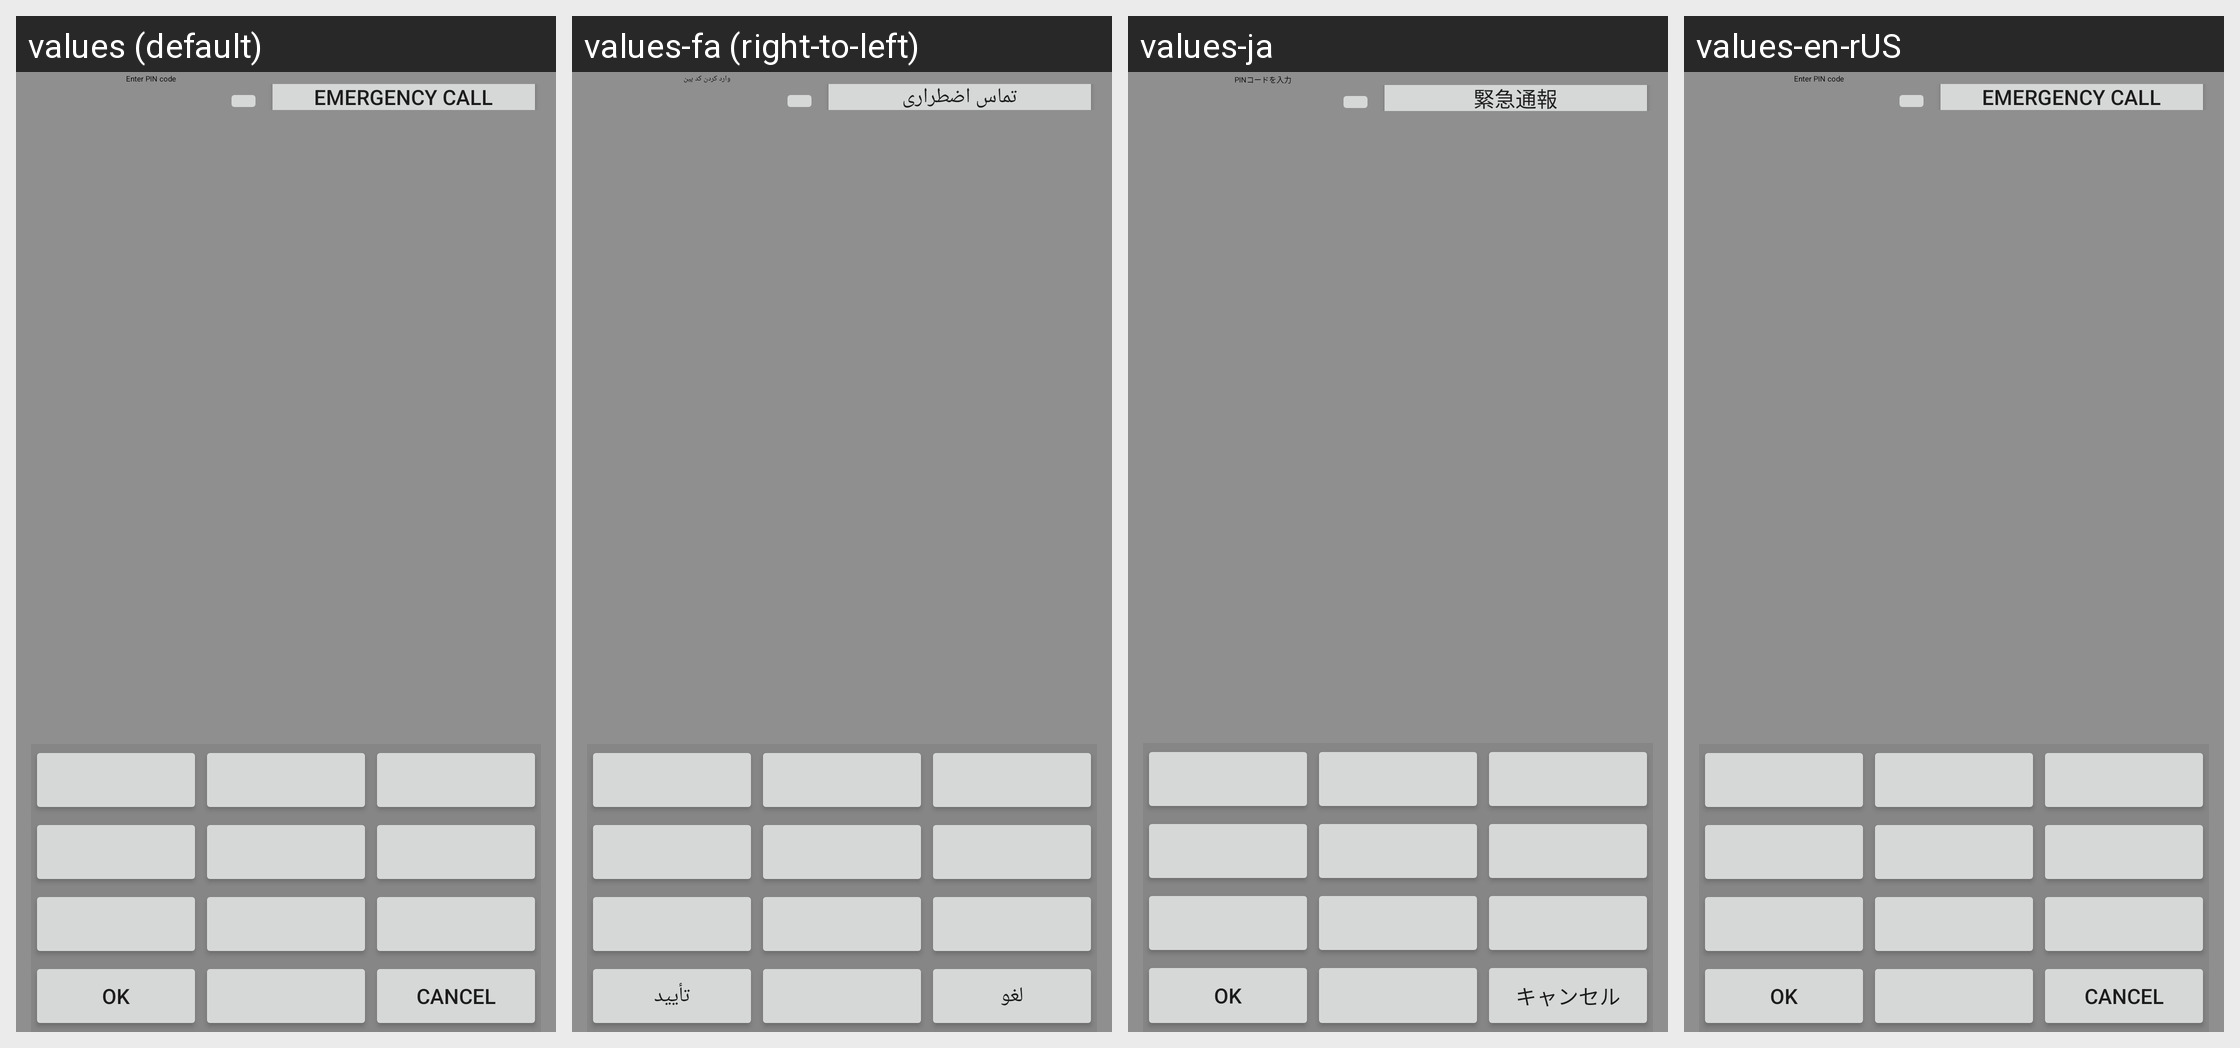

Here is an Android app screen in its default locale and in the app's own translations. Write out the translated-string differences for the strings that appear on this screen.
Android screen res/layout/keyguard_screen_sim_pin_landscape_non_qwerty.xml rendered under 4 locales, left to right: values (default), values-fa (right-to-left), values-ja, values-en-rUS. Device: Nexus 5 (rendered at 1080×1920; each locale shown at half size, 540×960, under a caption strip naming it); theme Theme.MaterialComponents.DayNight.NoActionBar.
Other locales in the repository, not shown: values-ar, values-bg, values-bg-rBG, values-bn, values-bs, values-ca, values-ca-rES, values-cs, values-da, values-de, values-el, values-en, values-en-rAU, values-en-rIE, values-en-rIN, values-en-rNZ, values-en-rSG, values-en-rZA, values-es, values-es-rES, values-es-rUS, values-et, values-eu, values-fi, values-fr, values-fr-rCA, values-gl, values-hi, values-hi-rIN, values-hr, values-hr-rHR, values-hu, values-in, values-in-rID, values-is, values-it, values-iw, values-jv, values-kk, values-ko, values-lt, values-lt-rLT, values-lv, values-lv-rLV, values-mk, values-ms, values-nb, values-nl, values-pl, values-pt, values-pt-rBR, values-pt-rPT, values-ro, values-ro-rRO, values-ru, values-sk, values-sl, values-sl-rSI, values-sq, values-sr, values-sr-rRS, values-su, values-sv, values-th, values-th-rTH, values-tl, values-tr, values-uk, values-uk-rUA, values-vi, values-vi-rVN, values-zh-rCN, values-zh-rHK, values-zh-rTW.
Strings drawn on this screen, with the default value and each locale's value (text and hints the layout hard-codes, and strings that could not be matched under every locale, appear in the picture but are not listed):

keyguard_password_enter_pin_code
  values: Enter PIN code
  values-fa: وارد کردن کد پین
  values-ja: PINコードを入力
  values-en-rUS: Enter PIN code

lockscreen_strings_backup_question_emergency_button_txt
  values: Emergency call
  values-fa: تماس اضطراری
  values-ja: 緊急通報
  values-en-rUS: Emergency call

ok
  values: OK
  values-fa: تأييد
  values-ja: OK
  values-en-rUS: OK

cancel
  values: Cancel
  values-fa: لغو
  values-ja: キャンセル
  values-en-rUS: Cancel
